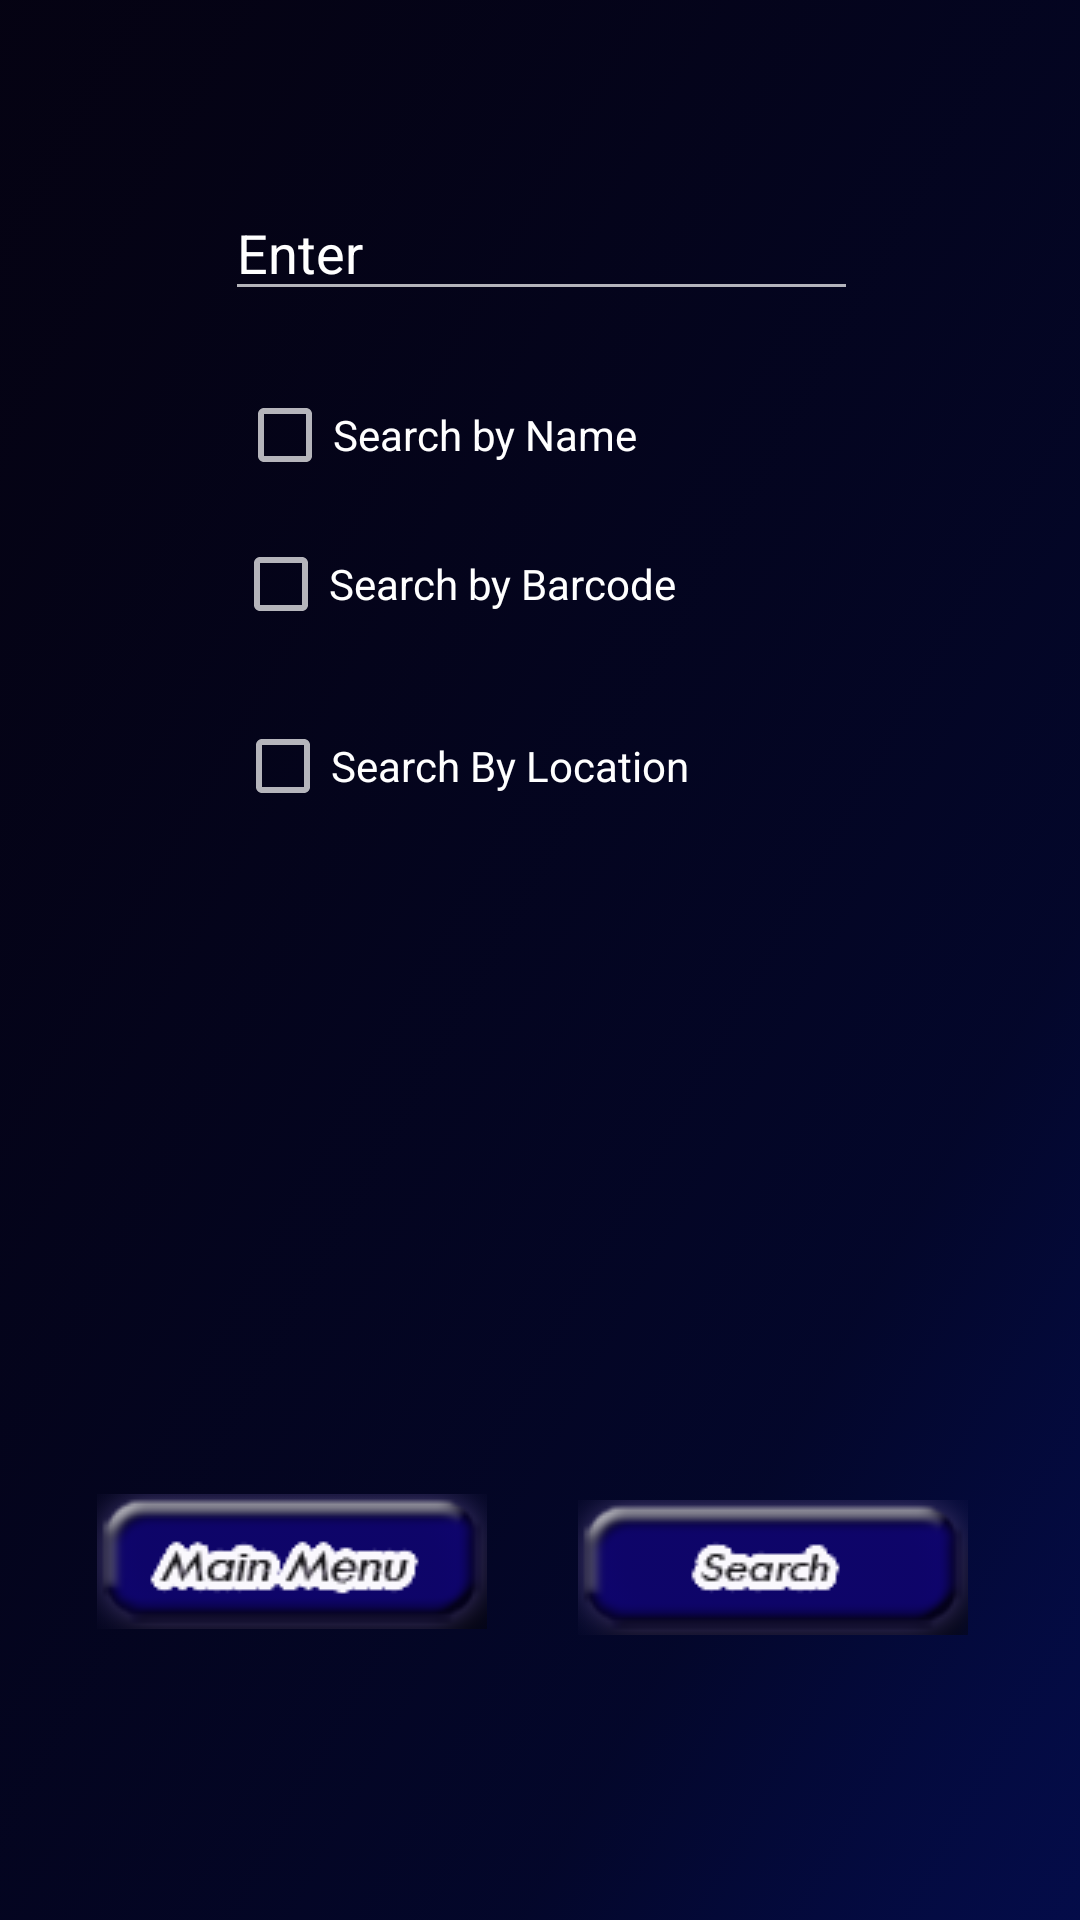

Here is an Android app screen rendered from its layout file. Give the layout XML and the strings, colors and styles it references.
<!-- AndroidManifest.xml: application theme AppTheme -->
<!-- res/layout/search_items.xml -->
<?xml version="1.0" encoding="utf-8"?>
<android.support.constraint.ConstraintLayout xmlns:android="http://schemas.android.com/apk/res/android"
    xmlns:app="http://schemas.android.com/apk/res-auto"
    xmlns:tools="http://schemas.android.com/tools"
    android:layout_width="match_parent"
    android:layout_height="match_parent"
    android:background="@drawable/scanner_background"
    android:clickable="true">


    <EditText
        android:id="@+id/search_text"
        android:layout_width="211dp"
        android:layout_height="42dp"
        android:text="Enter"
        android:layout_marginBottom="8dp"
        app:layout_constraintBottom_toTopOf="@+id/search_by_name"
        app:layout_constraintTop_toTopOf="parent"
        android:layout_marginTop="8dp"
        android:layout_marginLeft="8dp"
        app:layout_constraintLeft_toLeftOf="parent"
        android:layout_marginRight="8dp"
        app:layout_constraintRight_toRightOf="parent"
        app:layout_constraintHorizontal_bias="0.503"
        app:layout_constraintVertical_bias="0.757"
        android:layout_marginStart="8dp"
        android:layout_marginEnd="8dp" />
    <CheckBox
        android:id="@+id/search_by_name"
        android:layout_width="wrap_content"
        android:layout_height="wrap_content"
        android:text="Search by Name"
        tools:layout_constraintLeft_creator="1"
        app:layout_constraintLeft_toLeftOf="parent"
        android:layout_marginLeft="8dp"
        android:layout_marginRight="8dp"
        app:layout_constraintRight_toRightOf="parent"
        android:layout_marginBottom="8dp"
        app:layout_constraintBottom_toTopOf="@+id/search_by_barcode_one"
        app:layout_constraintTop_toTopOf="parent"
        android:layout_marginTop="8dp"
        app:layout_constraintVertical_bias="0.918"
        android:layout_marginStart="8dp"
        android:layout_marginEnd="8dp"
        app:layout_constraintHorizontal_bias="0.337" />

    <CheckBox
        android:layout_width="159dp"
        android:layout_height="30dp"
        android:text="Search by Barcode"
        android:id="@+id/search_by_barcode_one"
        tools:layout_constraintLeft_creator="1"

        android:layout_marginRight="8dp"
        app:layout_constraintRight_toRightOf="parent"
        android:layout_marginLeft="8dp"
        app:layout_constraintLeft_toLeftOf="parent"
        app:layout_constraintHorizontal_bias="0.377"
        android:layout_marginStart="8dp"
        android:layout_marginEnd="8dp"
        app:layout_constraintBottom_toBottomOf="parent"
        android:layout_marginBottom="8dp"
        app:layout_constraintTop_toTopOf="parent"
        android:layout_marginTop="8dp"
        app:layout_constraintVertical_bias="0.289"
       />

    <CheckBox
        android:layout_width="wrap_content"
        android:layout_height="wrap_content"
        android:text="Search By Location"
        android:id="@+id/search_by_location"
        tools:layout_constraintTop_creator="1"
        android:layout_marginTop="8dp"
        tools:layout_constraintLeft_creator="1"
        app:layout_constraintTop_toTopOf="parent"
        android:layout_marginLeft="8dp"
        android:layout_marginRight="8dp"
        app:layout_constraintRight_toRightOf="parent"
        app:layout_constraintLeft_toLeftOf="parent"
        app:layout_constraintBottom_toBottomOf="parent"
        android:layout_marginBottom="8dp"
        app:layout_constraintHorizontal_bias="0.365"
        app:layout_constraintVertical_bias="0.391"
        android:layout_marginStart="8dp"
        android:layout_marginEnd="8dp" />

    <ImageButton
        android:background="@android:color/transparent"
        android:src="@drawable/main_menu"
        android:layout_width="wrap_content"
        android:layout_height="wrap_content"
        android:text="Return to Main Menu"
        android:id="@+id/returnMain2"
        tools:layout_constraintTop_creator="1"
        tools:layout_constraintRight_creator="1"
        app:layout_constraintRight_toRightOf="parent"
        app:layout_constraintTop_toBottomOf="@+id/search_by_location"
        tools:layout_constraintLeft_creator="1"
        app:layout_constraintLeft_toLeftOf="parent"
        android:layout_marginTop="8dp"
        app:layout_constraintBottom_toBottomOf="parent"
        app:layout_constraintHorizontal_bias="0.113"
        android:layout_marginBottom="8dp"
        android:layout_marginRight="8dp"
        android:layout_marginLeft="8dp"
        app:layout_constraintVertical_bias="0.711"
        android:layout_marginStart="8dp"
        android:layout_marginEnd="8dp" />
    <ImageButton
        android:background="@android:color/transparent"
        android:src="@drawable/search_small_button"
        android:id="@+id/search"
        android:text="Search"
        android:layout_width="wrap_content"
        android:layout_height="wrap_content"
        app:layout_constraintLeft_toRightOf="@+id/returnMain2"
        android:layout_marginLeft="8dp"
        android:layout_marginRight="8dp"
        app:layout_constraintRight_toRightOf="parent"
        app:layout_constraintBottom_toBottomOf="parent"
        android:layout_marginBottom="8dp"
        app:layout_constraintTop_toTopOf="parent"
        android:layout_marginTop="8dp"
        app:layout_constraintHorizontal_bias="0.43"
        app:layout_constraintVertical_bias="0.85"
        android:layout_marginStart="8dp"
        android:layout_marginEnd="8dp" />

</android.support.constraint.ConstraintLayout>
<!-- resources referenced by this layout -->
<resources>
  <!-- drawable main_menu: png bitmap (drawable, 19332 bytes) -->
  <!-- drawable scanner_background: png bitmap (drawable, 288101 bytes) -->
  <!-- drawable search_small_button: png bitmap (drawable, 17716 bytes) -->
  <style name="AppTheme" parent="Theme.AppCompat.NoActionBar">
          
      </style>
</resources>
